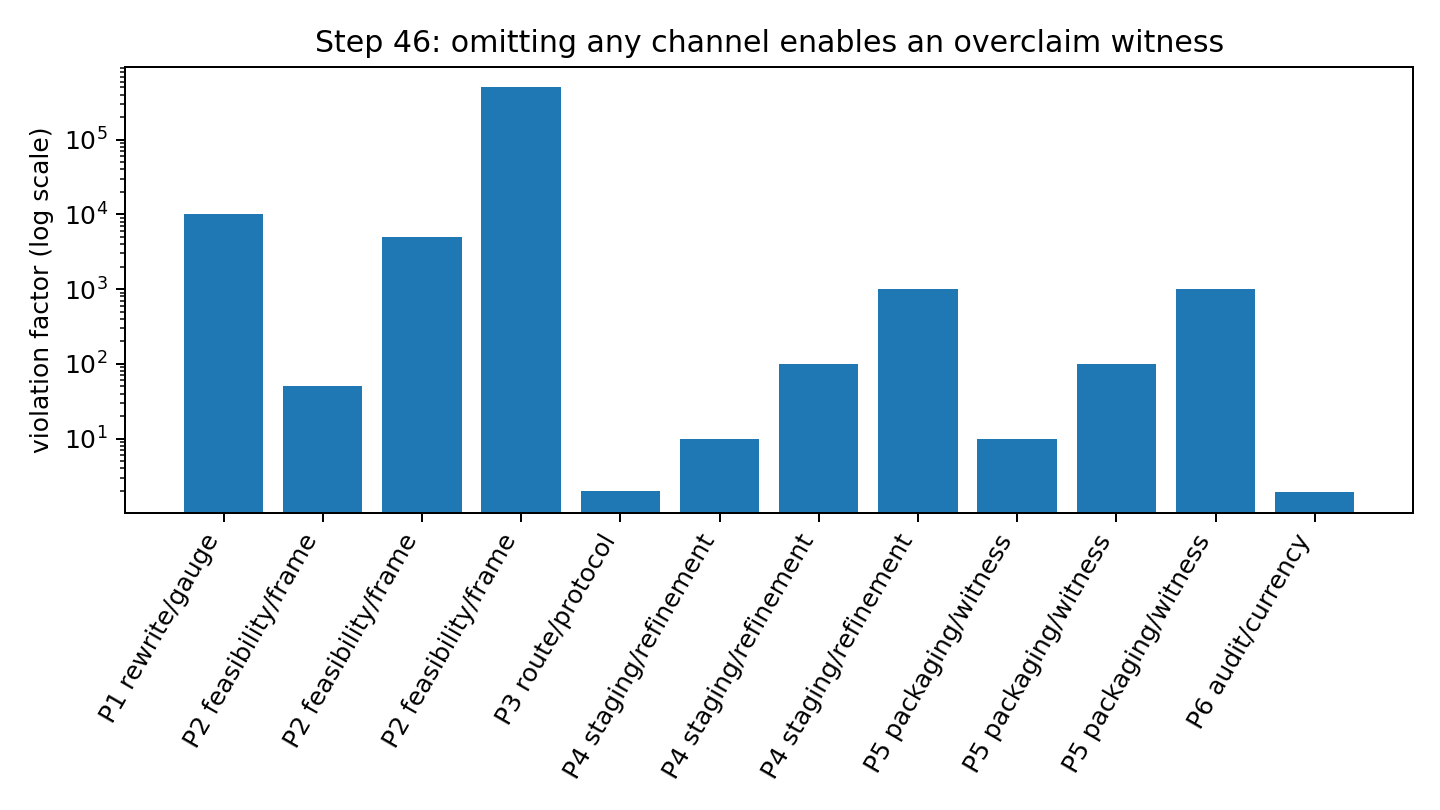

The table this chart was drawn from, first rows:
missing_channel, model, claimed_visible_capacity, lawful_capacity_after_missing_record, violation_factor
P1 rewrite/gauge, slow mode hidden by gauge then exposed, 1.0, 10000, 10000
P2 feasibility/frame, cancellation channels eps=0.1, 0.02, 1, 50
P2 feasibility/frame, cancellation channels eps=0.01, 0.0002, 1, 5000
P2 feasibility/frame, cancellation channels eps=0.001, 2e-06, 1, 500000
P3 route/protocol, two duplicated protocol readouts, 1.0, 2.0, 2.0
P4 staging/refinement, K_j=diag(1,j), j=10, 1.0, 10.0, 10.0
P4 staging/refinement, K_j=diag(1,j), j=100, 1.0, 100.0, 100.0
P4 staging/refinement, K_j=diag(1,j), j=1000, 1.0, 1000, 1000
P5 packaging/witness, public projection forgets hidden capacit…, 1.0, 10.0, 10.0
P5 packaging/witness, public projection forgets hidden capacit…, 1.0, 100.0, 100.0
P5 packaging/witness, public projection forgets hidden capacit…, 1.0, 1000, 1000
P6 audit/currency, diagonal-only audit misses off-diagonal …, 1.0, 1.9, 1.9
